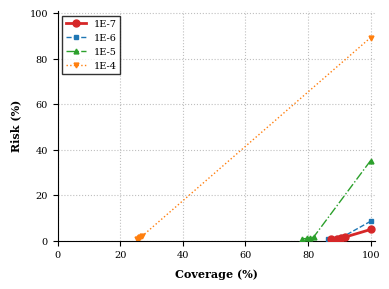

The script that saved this image:
import matplotlib.pyplot as plt
import numpy as np

# =========================================================================
# 1. SCI 论文规范配置（字体、样式、抗锯齿）
# =========================================================================
plt.rcParams['font.family'] = 'serif'
plt.rcParams['font.serif'] = ['Times New Roman'] + plt.rcParams['font.serif']
plt.rcParams['mathtext.fontset'] = 'stix'
plt.rcParams['axes.unicode_minus'] = False

# =========================================================================
# 2. 通用用户配置区（在此处替换你的数据、模型名称和图例配置）
# =========================================================================

# ---- 2.1 动态曲线数据配置 (支持任意数量的对比模型) ----
# 格式: { '模型或方案名称': (Coverage数组, Risk数组) }
CURVE_MODELS = {
    'ResNet AVG(18,34,50)+SC': (np.array([100.0, 92.19, 90.97, 89.78, 87.89]), np.array([4.22, 1.49, 1.23, 1.00, 0.77])),
    'ResNet101+SC': (np.array([100.0, 96.84, 96.23, 95.38, 93.53]), np.array([4.93, 3.36, 3.21, 2.88, 2.28])),
    'ResNet50+SC': (np.array([100.0, 96.52, 95.80, 94.83, 93.00]), np.array([5.18, 3.43, 3.15, 2.81, 2.29])),
    'ResNet34+SC': (np.array([100.0, 96.57, 95.78, 94.79, 93.21]), np.array([5.29, 3.54, 3.22, 2.87, 2.38])),
    'ResNet18+SC': (np.array([100.0, 95.70, 94.86, 93.72, 91.44]), np.array([5.51, 3.45, 3.14, 2.80, 2.15]))
}

CURVE_MODELS = {
    # 你的创新方法：对应表格第 1 段（低故障率，高鲁棒性，最低 Risk 达 0.69%）
    '1E-7': (np.array([100.0, 91.7, 90.53, 89.2, 87.3]), np.array([5.03, 1.64, 1.33, 1.01, 0.69])),
    # 对照组 1：对应表格第 2 段（中度故障环境，单体中型模型性能开始轻微震荡）
    '1E-6':           (np.array([100.0, 90.9, 89.73, 88.4, 86.5]), np.array([8.63, 1.65, 1.34, 1.02, 0.69])),
    # 对照组 2：对应表格第 3 段（高故障环境，无防御下基础 Risk 暴增至 35.27%，但 SC 拦截后降到 0.77%）
    '1E-5':           (np.array([100.0, 81.8, 80.73, 79.63, 77.93]), np.array([35.27, 1.71, 1.4, 1.17, 0.77])),
    # 对照组 3：对应表格第 4 段（极端恶劣故障，无防御 Risk 逼近 89.23% 彻底失效，SC 机制牺牲大量 Coverage 强行止损）
    '1E-4':           (np.array([100.0, 26.9, 26.47, 26.1, 25.5]), np.array([89.23, 1.98, 1.64, 1.15, 0.92]))
}



# 动态曲线的样式配置池（自动循环应用，保证对比组样式统一且精细）
# 颜色：深红(突出创新点), 折线蓝, 森林绿, 活力橙, 优雅紫
COLORS = ['#D62728', '#1F77B4', '#2CA02C', '#FF7F0E', '#9467BD']
LINE_STYLES = ['-', '--', '-.', ':', '--']
MARKERS = ['o', 's', '^', 'v', 'd']

# ---- 2.2 离散基准点数据配置 (如传统的消融对照散点，若无则留空 {} ) ----
# 格式: { '基准点名称': { 'x': Coverage值, 'y': Risk值, 'marker': 符号, 'color': 颜色 } }
if 0:
        SCATTER_POINTS = {
        'ResNet VT(18,34,50)': {'x': 100.0, 'y': 4.40, 'marker': 'X', 'color': '#7F7F7F'},
        'ResNet VT(18,34,50)+Reject':     {'x': 92.57, 'y': 1.71, 'marker': 'p', 'color': '#FFFF00'}
        }
else:
     SCATTER_POINTS={}

# ---- 2.3 图表物理边界与字号控制 ----
PLOT_CONFIG = {
    'fig_size': (4, 3),          # 单栏排版微型黄金比例
    'xlim': (0, 101.5),       # X轴范围
    'ylim': (0.0, 101.0),          # Y轴范围
    'font_size_labels': 8,       # 轴标签字号
    'font_size_ticks': 7,        # 刻度数字字号
    'font_size_legend': 7,       # 图例字号
    'legend_loc': 'upper left'   # 图例位置
}

# =========================================================================
# 3. 自动化绘图引擎（逻辑完全解耦，无需修改）
# =========================================================================
fig, ax = plt.subplots(figsize=PLOT_CONFIG['fig_size'], dpi=300)

# 3.1 渲染动态曲线
for idx, (model_name, (cov, risk)) in enumerate(CURVE_MODELS.items()):
    # 首个模型默认为您的创新方法，赋予更高的zorder、加粗线宽和独立标记
    is_proposed = (idx == 0)
    
    ax.plot(
        cov, risk,
        label=model_name,
        color=COLORS[idx % len(COLORS)],
        linestyle=LINE_STYLES[idx % len(LINE_STYLES)],
        marker=MARKERS[idx % len(MARKERS)],
        linewidth=2.0 if is_proposed else 1.0,
        markersize=5.0 if is_proposed else 3.5,
        zorder=10 if is_proposed else (5 - idx)
    )

# 3.2 渲染离散基准点
for point_name, props in SCATTER_POINTS.items():
    ax.scatter(
        props['x'], props['y'],
        label=point_name,
        color=props['color'],
        marker=props['marker'],
        s=45,
        linewidths=1.0,
        edgecolors='black',
        zorder=12
    )

# =========================================================================
# 4. 视觉规范细节打磨
# =========================================================================
# 坐标轴名与显示范围
ax.set_xlabel('Coverage (%)', fontsize=PLOT_CONFIG['font_size_labels'], fontweight='bold', labelpad=6)
ax.set_ylabel('Risk (%)', fontsize=PLOT_CONFIG['font_size_labels'], fontweight='bold', labelpad=6)
ax.set_xlim(PLOT_CONFIG['xlim'])
ax.set_ylim(PLOT_CONFIG['ylim'])

# 刻度与网格线
ax.tick_params(axis='both', which='major', labelsize=7)
ax.grid(True, linestyle=':', alpha=0.5, color='gray')

# 硬朗学术风图例
ax.legend(
    loc=PLOT_CONFIG['legend_loc'], 
    fontsize=PLOT_CONFIG['font_size_legend'], 
    frameon=True, 
    edgecolor='black', 
    fancybox=False, 
    shadow=False
)

# 移除多余边框
ax.spines['top'].set_visible(False)
ax.spines['right'].set_visible(False)

# 紧凑型输出防止内容截断
plt.tight_layout()

# =========================================================================
# 5. 图像多格式持久化保存
# =========================================================================
plt.savefig('Academic_Risk_Coverage_Curve.png', dpi=300, bbox_inches='tight')
plt.savefig('Academic_Risk_Coverage_Curve.pdf', format='pdf', bbox_inches='tight')

print("SUCCESS: 顶刊规范通用RC折线图已成功生成！")
plt.show()
